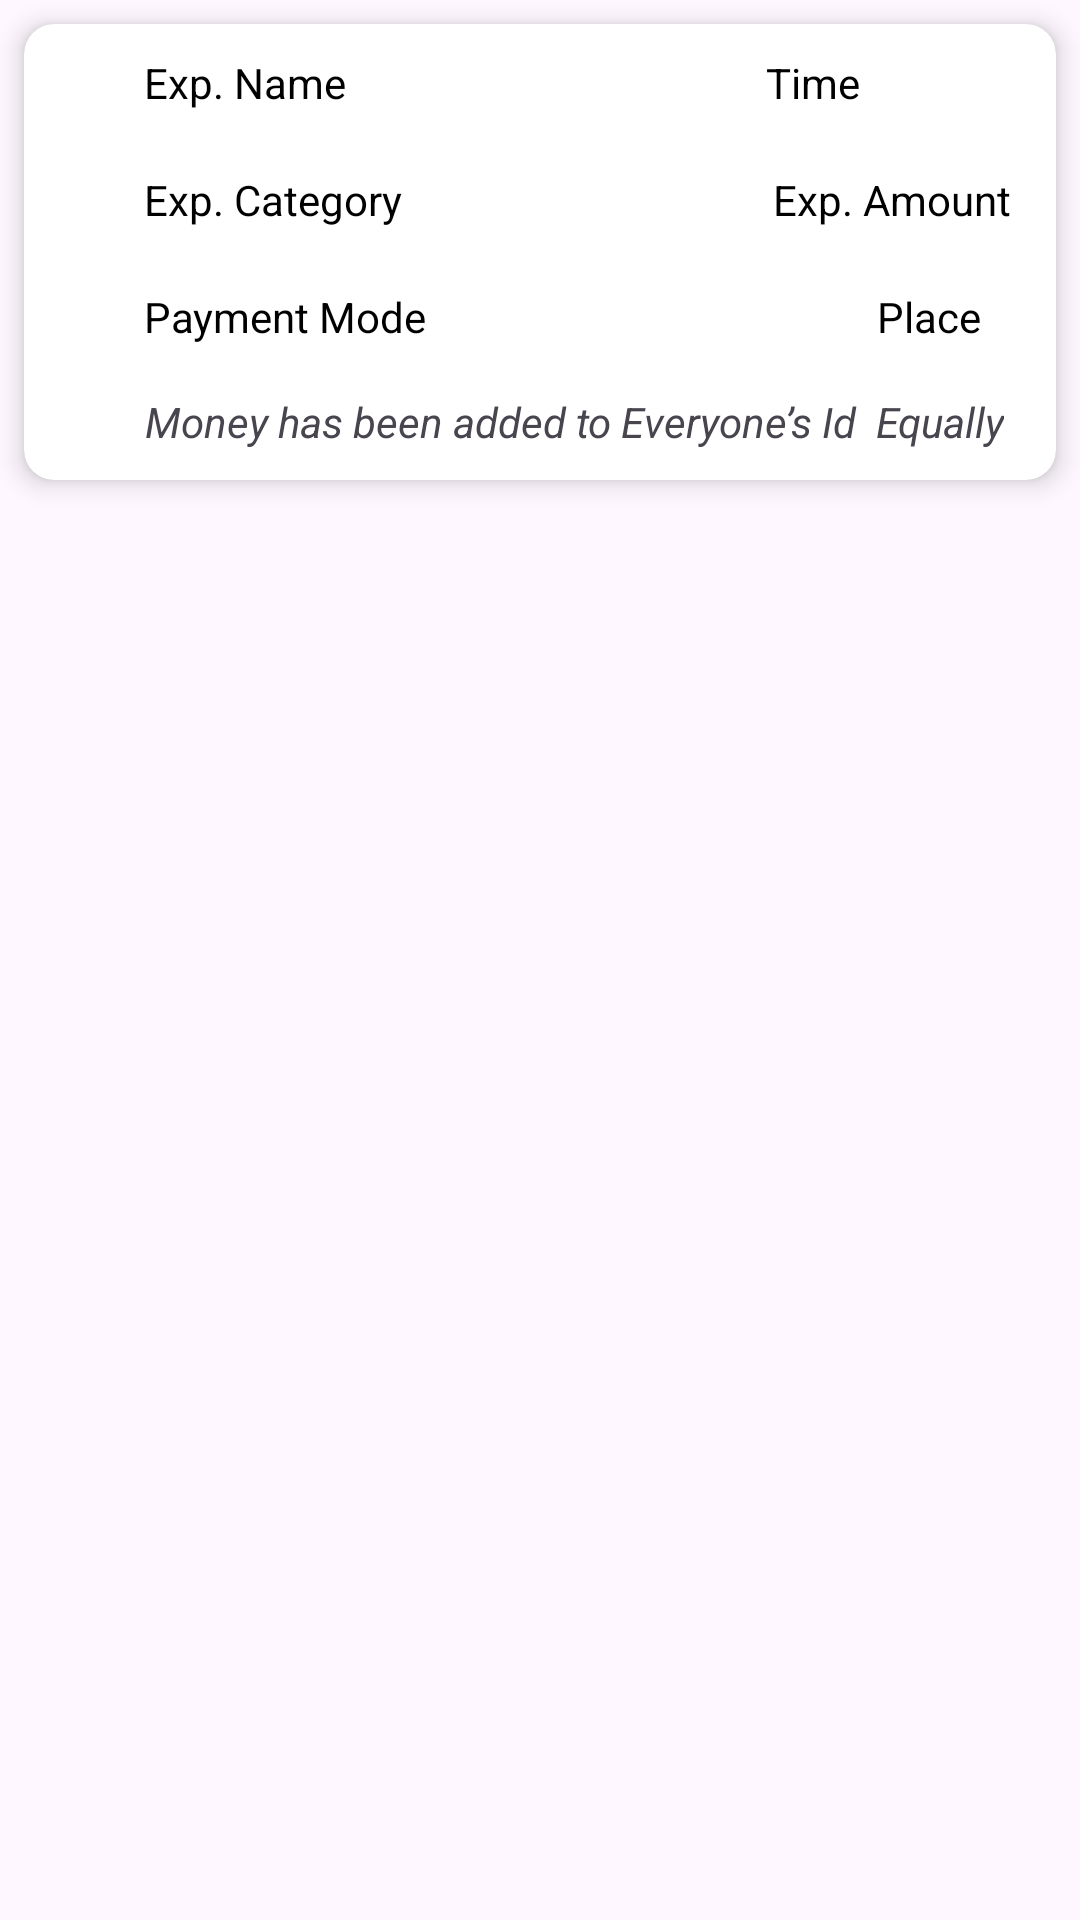

Layout XML and referenced resources for this Android screen:
<!-- AndroidManifest.xml: application theme Theme.ExpenseExplorer -->
<!-- res/layout/expense_view.xml -->
<?xml version="1.0" encoding="utf-8"?>
<RelativeLayout xmlns:android="http://schemas.android.com/apk/res/android"
    android:layout_width="match_parent"
    android:layout_height="wrap_content"
    xmlns:app="http://schemas.android.com/apk/res-auto">

    <androidx.cardview.widget.CardView
        android:layout_width="match_parent"
        android:layout_height="wrap_content"
        app:cardElevation="5dp"
        app:cardCornerRadius="10dp"
        android:layout_margin="8dp"
        android:padding="15dp"
        android:background="@color/white">
        
        <LinearLayout
            android:layout_width="match_parent"
            android:layout_height="wrap_content"
            android:layout_marginStart="20dp"
            android:orientation="vertical">

            <LinearLayout
                android:layout_width="wrap_content"
                android:layout_height="wrap_content"


                android:orientation="horizontal">

                <TextView
                    android:id="@+id/expNameView"
                    android:layout_width="wrap_content"
                    android:layout_height="wrap_content"
                    android:text="Exp. Name  "
                    android:textColor="@color/black"
                    android:textStyle="normal"
                    android:padding="10dp"
                    android:layout_marginStart="10dp"
                    android:textSize="14sp"
                    />


                <TextView
                    android:id="@+id/expDateView"
                    android:layout_width="wrap_content"
                    android:layout_height="wrap_content"
                    android:text=" Time "
                    android:textColor="@color/black"
                    android:textStyle="normal"
                    android:padding="10dp"
                    android:layout_marginStart="110dp"
                    android:textSize="14sp"
                    />



            </LinearLayout>
            <LinearLayout
                android:layout_width="wrap_content"
                android:layout_height="wrap_content"
                android:orientation="horizontal">

                <TextView
                    android:id="@+id/expCatView"
                    android:layout_width="wrap_content"
                    android:layout_height="wrap_content"
                    android:text="Exp. Category "
                    android:textColor="@color/black"
                    android:textStyle="normal"
                    android:padding="10dp"
                    android:layout_marginStart="10dp"
                    android:textSize="14sp"
                    />

                <TextView
                    android:id="@+id/expAmountView"
                    android:layout_width="wrap_content"
                    android:layout_height="wrap_content"
                    android:text="Exp. Amount "
                    android:textColor="@color/black"
                    android:textStyle="normal"
                    android:padding="10dp"
                    android:layout_marginStart="100dp"
                    android:textSize="14sp"
                    />





            </LinearLayout>
            <LinearLayout
                android:layout_width="wrap_content"
                android:layout_height="wrap_content"

                android:orientation="horizontal">

                <TextView
                    android:id="@+id/expPayModeView"
                    android:layout_width="wrap_content"
                    android:layout_height="wrap_content"
                    android:text="Payment Mode  "
                    android:textColor="@color/black"
                    android:textStyle="normal"
                    android:padding="10dp"
                    android:layout_marginStart="10dp"
                    android:textSize="14sp"
                    />


                <ImageView
                    android:layout_width="30dp"
                    android:layout_height="40dp"
                    android:padding="5dp"
                    android:layout_marginStart="80dp"
                    android:src="@drawable/pin">

                </ImageView>

                <TextView
                    android:id="@+id/expPlaceView"
                    android:layout_width="wrap_content"
                    android:layout_height="wrap_content"
                    android:text=" Place "
                    android:textColor="@color/black"
                    android:textStyle="normal"
                    android:padding="10dp"
                    android:layout_marginStart="10dp"
                    android:textSize="14sp"
                    />



            </LinearLayout>

            <TextView
                android:layout_width="wrap_content"
                android:layout_height="wrap_content"
                android:padding="5dp"
                android:textAlignment="center"
                android:textStyle="italic"
                android:layout_marginStart="15dp"
                android:layout_marginBottom="5dp"
                android:text="Money has been added to Everyone’s Id  Equally">

            </TextView>
        </LinearLayout>
        
    </androidx.cardview.widget.CardView>

</RelativeLayout>
<!-- resources referenced by this layout -->
<resources>
  <style name="Theme.ExpenseExplorer" parent="Base.Theme.ExpenseExplorer" />
  <style name="Base.Theme.ExpenseExplorer" parent="Theme.Material3.DayNight.NoActionBar">
          
          
      </style>
  <!-- not gathered from this repository: default colours our renderer supplied (Android Studio template values) -->
  <color name="black">#FF000000</color>
  <color name="white">#FFFFFFFF</color>
</resources>
